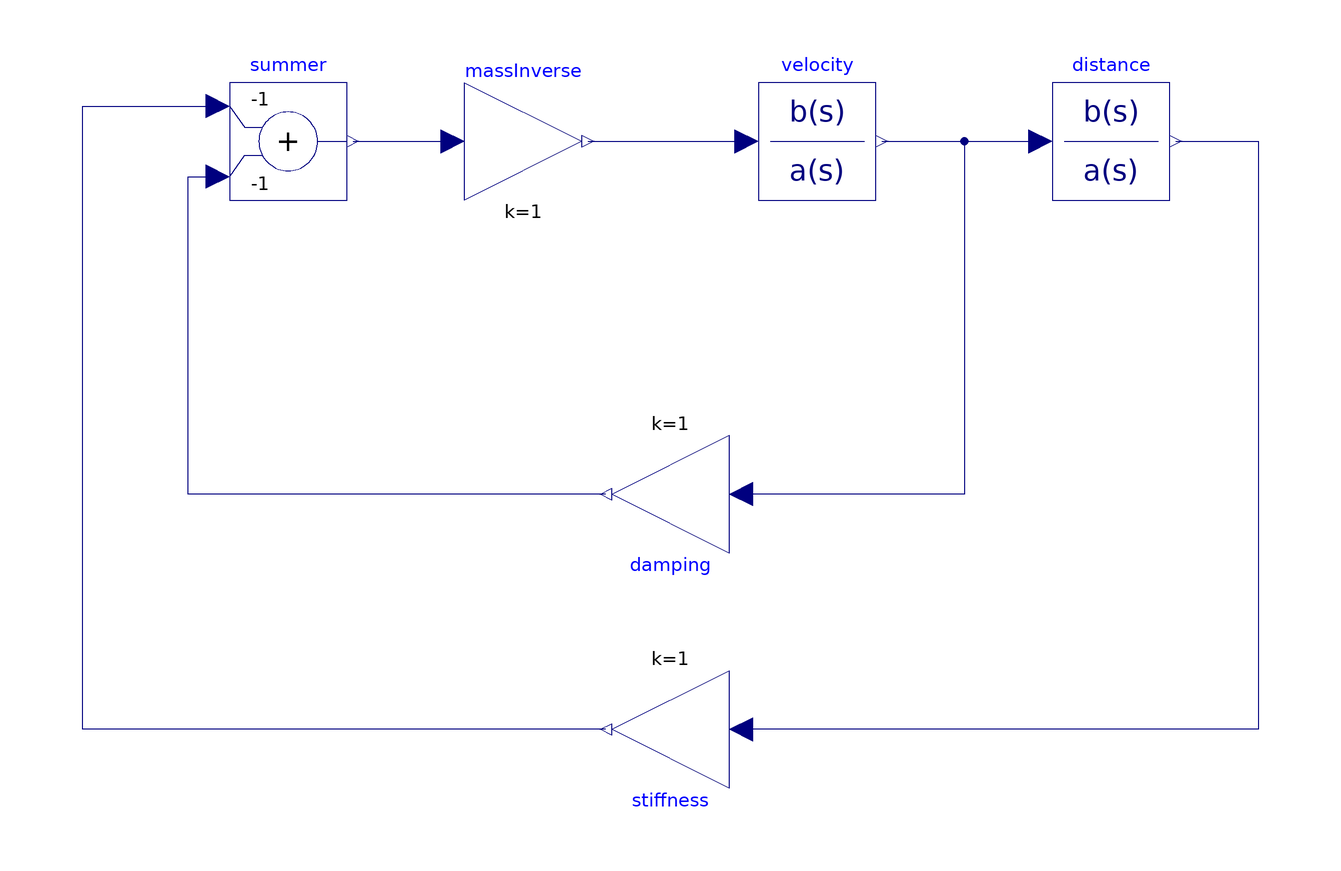

The Modelica model whose source follows is shown above as a component diagram (icons at their Placement, wires along their Line points).

model MassSpringCausal "Causal (signal-flow) mass-spring-damper"
    Modelica.Blocks.Math.Add summer(k1 = -1, k2 = -1) "Sum spring and damping forces" annotation(
      Placement(transformation(origin = {-65, 60}, extent = {{-10, -10}, {10, 10}})));
    Modelica.Blocks.Math.Gain massInverse(k = 1) "1/M gain (M=1 kg)" annotation(
      Placement(transformation(origin = {-25, 60}, extent = {{-10, -10}, {10, 10}})));
    Modelica.Blocks.Math.Gain damping(k = 1) "Damping coefficient d" annotation(
      Placement(transformation(origin = {0, -0}, extent = {{-10, -10}, {10, 10}}, rotation = 180)));
    Modelica.Blocks.Math.Gain stiffness(k = 1) "Spring stiffness c" annotation(
      Placement(transformation(origin = {0, -40}, extent = {{-10, -10}, {10, 10}}, rotation = 180)));
    Modelica.Blocks.Continuous.TransferFunction velocity(b = {0, 1}, a = {1, 0}) "Integrator for velocity" annotation(
      Placement(transformation(origin = {25, 60}, extent = {{-10, -10}, {10, 10}})));
    Modelica.Blocks.Continuous.TransferFunction distance(b = {0, 1}, a = {1, 0}, initType = Modelica.Blocks.Types.Init.InitialState, x_start = {0.05}) "Integrator for displacement" annotation(
      Placement(transformation(origin = {75, 60}, extent = {{-10, -10}, {10, 10}})));
  equation
    connect(summer.y, massInverse.u) annotation(
      Line(origin = {-45.5, 60}, points = {{-8.5, 0}, {8.5, 0}}, color = {0, 0, 127}));
    connect(massInverse.y, velocity.u) annotation(
      Line(origin = {-0.5, 60}, points = {{-13.5, 0}, {13.5, 0}}, color = {0, 0, 127}));
    connect(velocity.y, distance.u) annotation(
      Line(origin = {49.5, 60}, points = {{-13.5, 0}, {13.5, 0}}, color = {0, 0, 127}));
    connect(distance.y, stiffness.u) annotation(
      Line(origin = {50, 85}, points = {{36, -25}, {50, -25}, {50, -125}, {-38, -125}}, color = {0, 0, 127}));
    connect(velocity.y, damping.u) annotation(
      Line(origin = {25, 35}, points = {{11, 25}, {25, 25}, {25, -35}, {-13, -35}}, color = {0, 0, 127}));
    connect(stiffness.y, summer.u1) annotation(
      Line(origin = {-68.75, 23}, points = {{57.75, -63}, {-31.25, -63}, {-31.25, 43}, {-8.25, 43}}, color = {0, 0, 127}));
    connect(damping.y, summer.u2) annotation(
      Line(origin = {-63, 27}, points = {{52, -27}, {-19, -27}, {-19, 27}, {-14, 27}}, color = {0, 0, 127}));
    annotation(
      Icon(coordinateSystem(extent = {{-100, -100}, {100, 100}}), graphics = {Ellipse(lineColor = {0, 114, 195}, fillColor = {0, 114, 195}, fillPattern = FillPattern.Solid, extent = {{-100, -100}, {100, 100}}), Polygon(lineColor = {0, 114, 195}, fillColor = {255, 255, 255}, fillPattern = FillPattern.Solid, points = {{-36, 60}, {64, 0}, {-36, -60}, {-36, 60}})}),
      experiment(StopTime = 20),
      Diagram(coordinateSystem(extent = {{-150, -90}, {150, 90}})),
      Documentation(info = "<html><p>Causal block-diagram implementation of a mass-spring-damper. The governing equation is rearranged to compute acceleration from displacement and velocity via feedback loops.</p></html>")
    );
  end MassSpringCausal;